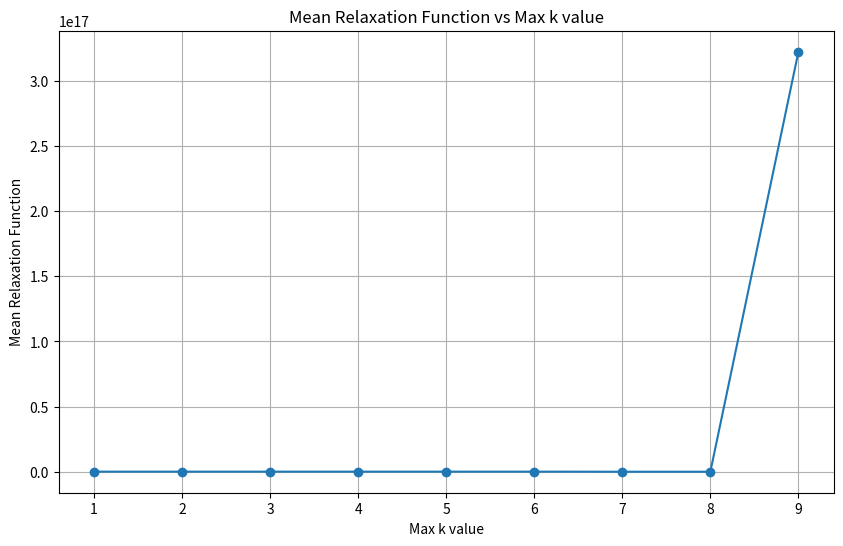

Write Python code to recreate this figure.
import numpy as np
from scipy.special import gammaln, gamma
from scipy.integrate import simpson
import matplotlib.pyplot as plt

#Substituting this into Eq. \ref{eq:relaxation_spectrum_kohlrausch} gives:
#\[
#G(\theta)
#=\frac{1}{\theta}\sum_{k=1}^\infty \frac{(-1)^{k+1}}{k!}\,
#\frac{\sin(\pi nk)}{\pi}\,\Gamma(1+nk)
#\left(\frac{\theta}{\theta_K}\right)^{nk},
#\qquad (0<n<1).
#\]
#We can attempt to show numerically that
#\[
#	\int_0^\infty G(\theta) e^{-t/\theta} d\theta
#	\approx e^{-(t/\theta_K)^n}.
#\]

def G_theta(theta, theta_K, n, max_k=100):
    """Compute the relaxation spectrum G(theta) for given theta, theta_K, and n."""
    G = np.zeros_like(theta)
    for k in range(1, max_k + 1):
        term = ((-1)**(k + 1) / gamma(k + 1)) * (np.sin(np.pi * n * k) / np.pi) * gamma(1 + n * k) * (theta / theta_K)**(n * k)
        G += term / theta
    return G

def relaxation_function(t, theta_K, n, max_k=100):
    """Compute the relaxation function by integrating G(theta) * exp(-t/theta)."""
    theta = np.logspace(-5, 5, 1000)  # Logarithmically spaced theta values
    G = G_theta(theta, theta_K, n, max_k=max_k)
    integrand = G * np.exp(-t / theta)
    return simpson(integrand, theta)


# Plot 
#plot relaxation function vs k 


max_k_values = np.arange(1, 10, 1)
t_values = np.logspace(-2, 2, 100)
theta_K = 1.0
n = 0.5
mean_relaxations = []
for max_k in max_k_values:
    relaxation_vals = [relaxation_function(t, theta_K, n, max_k=max_k) for t in t_values]
    mean_relaxations.append(np.mean(relaxation_vals))
plt.figure(figsize=(10, 6))
plt.plot(max_k_values, mean_relaxations, marker='o')
plt.xscale('linear')
plt.yscale('linear')
plt.xlabel('Max k value')
plt.ylabel('Mean Relaxation Function')
plt.title('Mean Relaxation Function vs Max k value')
plt.grid(True)
plt.show()









